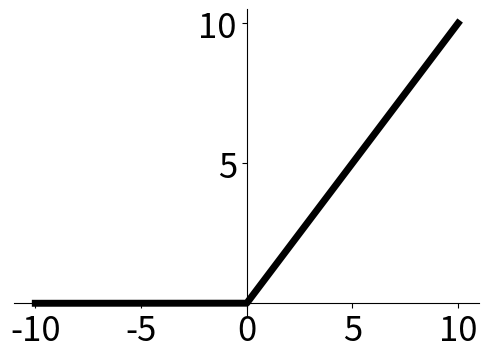

The script that saved this image:
import math
import matplotlib.pyplot as plt
import numpy as np
import matplotlib as mpl

def sigmoid(x):
    return 1/(1+2.7182818284590452**(-x))
def relu(x):
    y = x.copy()
    print(y.shape)
    for i in range(len(y)):
        if y[i]<0:
            y[i]=0
    return y
def selu(x):
    y = x.copy()
    print(y.shape)
    for i in range(len(y)):
        if y[i]<0:
            y[i]=1.050107*(1.673263*(2.7182818284590452**y[i]-1))
        else:
            y[i]=1.050107*y[i]
    return y

mpl.rcParams['axes.unicode_minus'] = False
fig = plt.figure(figsize=(6,4))
ax = fig.add_subplot(111)
x = np.linspace(-10,10,10000)
y = relu(x)

ax.tick_params(labelsize=25)
ax.spines['top'].set_color('none')  
ax.spines['right'].set_color('none')  

ax.xaxis.set_ticks_position('bottom')  
ax.spines['bottom'].set_position(('data',0))  
ax.set_xticks([-10,-5,0,5,10])  
ax.yaxis.set_ticks_position('left')  
ax.spines['left'].set_position(('data',0))  
ax.set_yticks([5,10])  

plt.plot(x,y,label = 'relu',linestyle='-',color='black',linewidth=5)

plt.savefig('relu.png')
